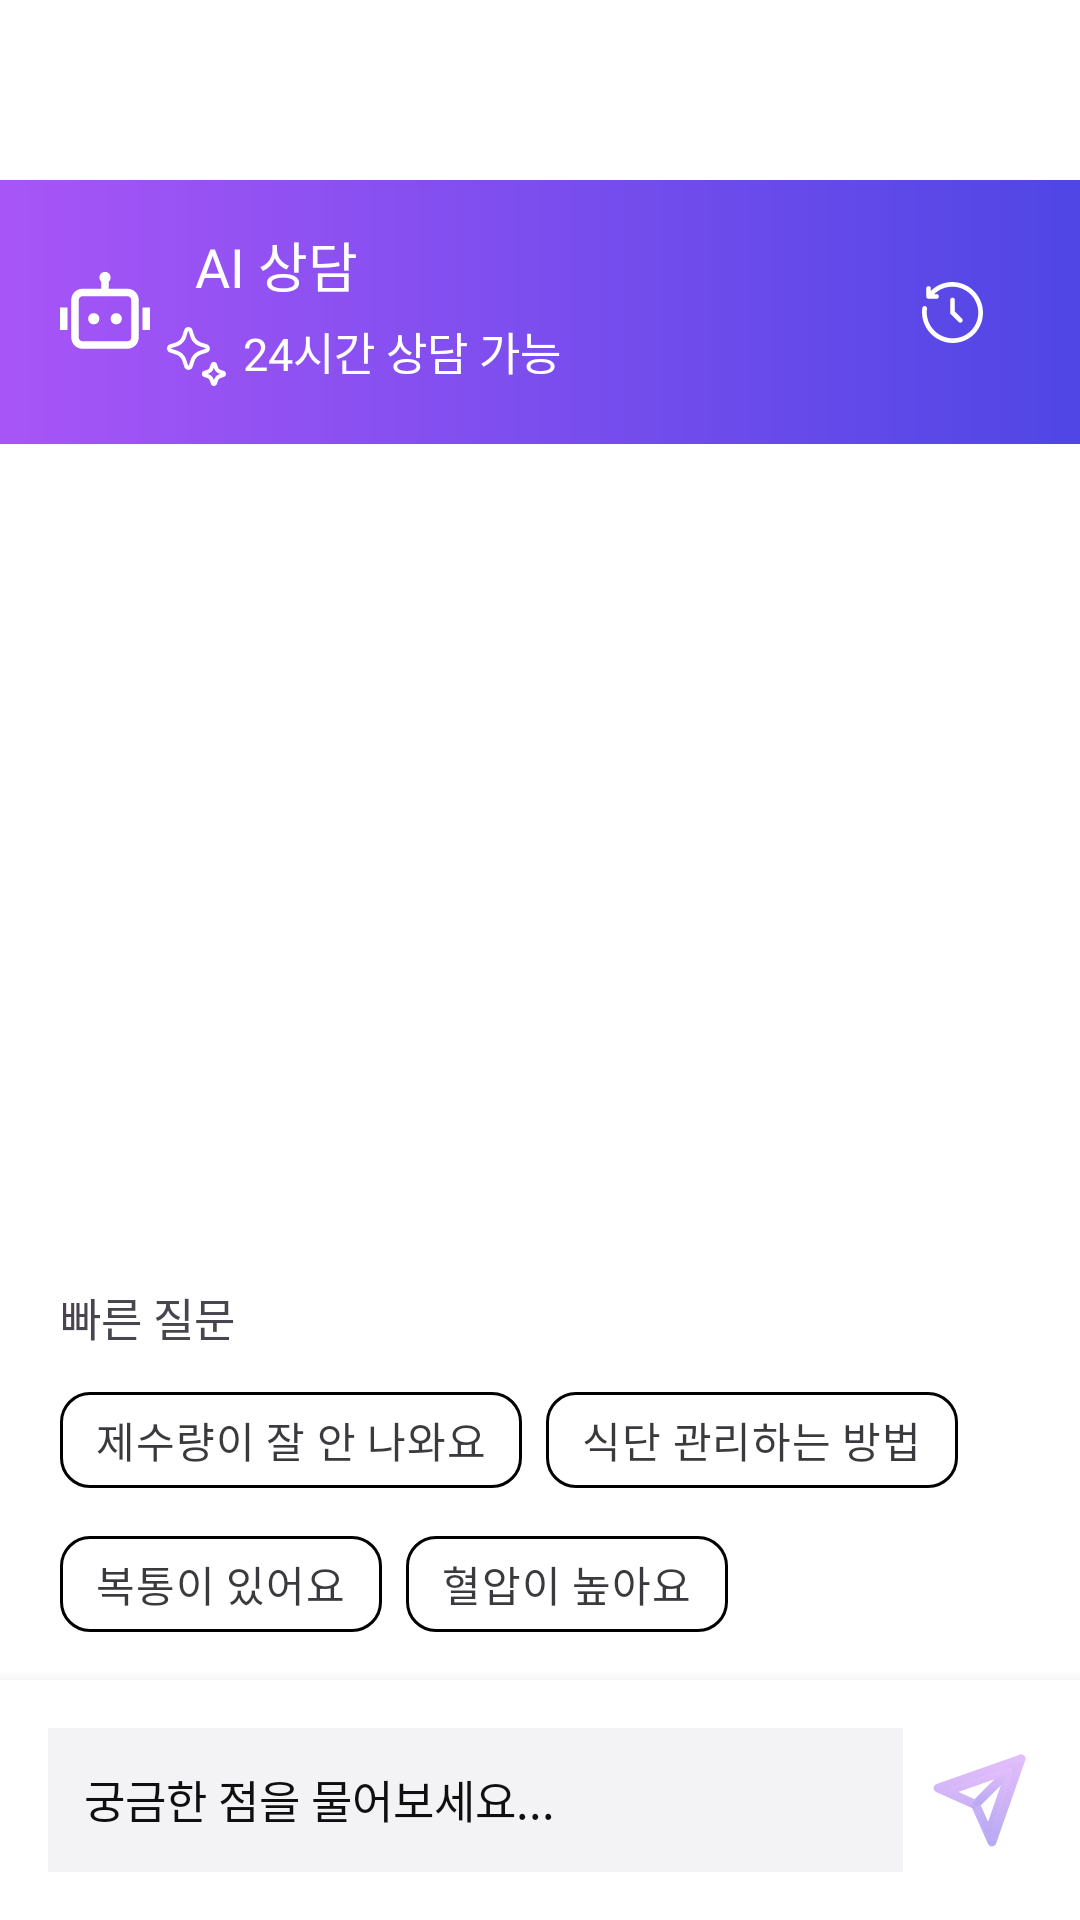

Here is an Android app screen rendered from its layout file. Give the layout XML and the strings, colors and styles it references.
<!-- AndroidManifest.xml: application theme Theme.MOMOLABFE -->
<!-- res/layout/fragment_consult.xml -->
<?xml version="1.0" encoding="utf-8"?>

<androidx.constraintlayout.widget.ConstraintLayout xmlns:android="http://schemas.android.com/apk/res/android"
    xmlns:app="http://schemas.android.com/apk/res-auto"
    xmlns:tools="http://schemas.android.com/tools"
    android:layout_width="match_parent"
    android:layout_height="match_parent"
    android:background="@color/main_bg"
    tools:context=".ui.consult.ConsultFragment">

    <androidx.constraintlayout.widget.ConstraintLayout
        android:id="@+id/title_container"
        android:layout_width="match_parent"
        android:layout_height="wrap_content"
        android:layout_marginTop="60dp"
        android:background="@drawable/bg_gradient_indigo"
        app:layout_constraintEnd_toEndOf="parent"
        app:layout_constraintStart_toStartOf="parent"
        app:layout_constraintTop_toTopOf="parent">

        <ImageView
            android:id="@+id/robot_iv"
            android:layout_width="wrap_content"
            android:layout_height="wrap_content"
            android:layout_marginStart="20dp"
            android:layout_marginTop="30dp"
            android:src="@drawable/ic_robot_sv"
            app:layout_constraintStart_toStartOf="parent"
            app:layout_constraintTop_toTopOf="parent" />

        <TextView
            android:id="@+id/title_tv"
            android:layout_width="wrap_content"
            android:layout_height="wrap_content"
            android:layout_marginStart="15dp"
            android:layout_marginTop="15dp"
            android:fontFamily="@font/noto_sans_kr_medium"
            android:includeFontPadding="false"
            android:text="AI 상담"
            android:textColor="@color/white"
            android:textSize="18sp"
            app:layout_constraintStart_toEndOf="@id/robot_iv"
            app:layout_constraintTop_toTopOf="parent" />

        <ImageView
            android:id="@+id/plus_iv"
            android:layout_width="wrap_content"
            android:layout_height="wrap_content"
            android:layout_marginEnd="30dp"
            android:visibility="gone"
            android:src="@drawable/ic_plus_sv"
            app:layout_constraintEnd_toStartOf="@id/history_iv"
            app:layout_constraintTop_toTopOf="@id/history_iv" />

        <ImageView
            android:id="@+id/end_iv"
            android:layout_width="wrap_content"
            android:layout_height="wrap_content"
            android:layout_marginEnd="30dp"
            android:visibility="gone"
            android:src="@drawable/ic_exit_sv"
            app:layout_constraintEnd_toStartOf="@id/history_iv"
            app:layout_constraintTop_toTopOf="@id/history_iv" />

        <ImageView
            android:id="@+id/history_iv"
            android:layout_width="wrap_content"
            android:layout_height="wrap_content"
            android:layout_marginEnd="30dp"
            android:src="@drawable/ic_history_sv"
            app:layout_constraintEnd_toEndOf="parent"
            app:layout_constraintTop_toTopOf="parent"
            app:layout_constraintBottom_toBottomOf="parent" />

        <ImageView
            android:id="@+id/sparkle_iv"
            android:layout_width="wrap_content"
            android:layout_height="wrap_content"
            android:layout_marginStart="3dp"
            android:layout_marginTop="5dp"
            android:src="@drawable/ic_sparkle_sv"
            app:layout_constraintStart_toEndOf="@id/robot_iv"
            app:layout_constraintTop_toBottomOf="@id/title_tv" />

        <TextView
            android:id="@+id/content_tv"
            android:layout_width="wrap_content"
            android:layout_height="wrap_content"
            android:layout_marginStart="3dp"
            android:layout_marginBottom="20dp"
            android:fontFamily="@font/noto_sans_kr_regular"
            android:includeFontPadding="false"
            android:text="24시간 상담 가능"
            android:textColor="@color/white"
            android:textSize="15sp"
            app:layout_constraintBottom_toBottomOf="parent"
            app:layout_constraintStart_toEndOf="@id/sparkle_iv"
            app:layout_constraintTop_toTopOf="@id/sparkle_iv" />

    </androidx.constraintlayout.widget.ConstraintLayout>

    <androidx.recyclerview.widget.RecyclerView
        android:id="@+id/chat_rv"
        android:layout_width="0dp"
        android:layout_height="0dp"
        android:layout_marginTop="10dp"
        android:layout_marginEnd="20dp"
        android:nestedScrollingEnabled="false"
        android:clipToPadding="false"
        app:layoutManager="androidx.recyclerview.widget.LinearLayoutManager"
        app:layout_constraintEnd_toEndOf="parent"
        app:layout_constraintStart_toStartOf="parent"
        app:layout_constraintTop_toBottomOf="@id/title_container"
        app:layout_constraintBottom_toTopOf="@id/quick_question_label"
        tools:listitem="@layout/item_chat_agent" />

    <TextView
        android:id="@+id/quick_question_label"
        android:layout_width="wrap_content"
        android:layout_height="wrap_content"
        android:layout_marginStart="20dp"
        android:layout_marginTop="8dp"
        android:fontFamily="@font/noto_sans_kr_regular"
        android:includeFontPadding="false"
        android:text="빠른 질문"
        android:textColor="@color/secondary_text"
        android:textSize="15sp"
        app:layout_constraintTop_toBottomOf="@id/chat_rv"
        app:layout_constraintBottom_toTopOf="@id/quick_question_group"
        app:layout_constraintStart_toStartOf="parent" />

    <com.google.android.material.chip.ChipGroup
        android:id="@+id/quick_question_group"
        android:layout_width="0dp"
        android:layout_height="wrap_content"
        android:layout_marginStart="20dp"
        android:layout_marginTop="6dp"
        android:layout_marginEnd="20dp"
        android:layout_marginBottom="8dp"
        app:chipSpacingHorizontal="8dp"
        app:chipSpacingVertical="0dp"
        app:layout_constraintTop_toBottomOf="@id/quick_question_label"
        app:layout_constraintBottom_toTopOf="@id/input_container"
        app:layout_constraintEnd_toEndOf="parent"
        app:layout_constraintStart_toStartOf="parent"
        app:singleLine="false">

        <com.google.android.material.chip.Chip
            android:id="@+id/chip1"
            style="@style/Widget.MaterialComponents.Chip.Choice"
            android:layout_width="wrap_content"
            android:layout_height="wrap_content"
            android:fontFamily="@font/noto_sans_kr_regular"
            android:text="제수량이 잘 안 나와요"
            android:textColor="@color/secondary_text"
            android:textSize="14sp"
            app:chipBackgroundColor="@color/white"
            app:chipCornerRadius="10dp"
            app:chipStrokeColor="@color/main_bg"
            app:chipStrokeWidth="1dp" />

        <com.google.android.material.chip.Chip
            android:id="@+id/chip2"
            style="@style/Widget.MaterialComponents.Chip.Choice"
            android:layout_width="wrap_content"
            android:layout_height="wrap_content"
            android:fontFamily="@font/noto_sans_kr_regular"
            android:text="식단 관리하는 방법"
            android:textColor="@color/secondary_text"
            android:textSize="14sp"
            app:chipBackgroundColor="@color/white"
            app:chipCornerRadius="10dp"
            app:chipStrokeColor="@color/main_bg"
            app:chipStrokeWidth="1dp" />

        <com.google.android.material.chip.Chip
            android:id="@+id/chip3"
            style="@style/Widget.MaterialComponents.Chip.Choice"
            android:layout_width="wrap_content"
            android:layout_height="wrap_content"
            android:fontFamily="@font/noto_sans_kr_regular"
            android:text="복통이 있어요"
            android:textColor="@color/secondary_text"
            android:textSize="14sp"
            app:chipBackgroundColor="@color/white"
            app:chipCornerRadius="10dp"
            app:chipStrokeColor="@color/main_bg"
            app:chipStrokeWidth="1dp" />

        <com.google.android.material.chip.Chip
            android:id="@+id/chip4"
            style="@style/Widget.MaterialComponents.Chip.Choice"
            android:layout_width="wrap_content"
            android:layout_height="wrap_content"
            android:fontFamily="@font/noto_sans_kr_regular"
            android:text="혈압이 높아요"
            android:textColor="@color/secondary_text"
            android:textSize="14sp"
            app:chipBackgroundColor="@color/white"
            app:chipCornerRadius="10dp"
            app:chipStrokeColor="@color/main_bg"
            app:chipStrokeWidth="1dp" />

    </com.google.android.material.chip.ChipGroup>

    <androidx.constraintlayout.widget.ConstraintLayout
        android:id="@+id/input_container"
        android:layout_width="match_parent"
        android:layout_height="wrap_content"
        android:background="@color/white"
        android:elevation="8dp"
        android:padding="16dp"
        app:layout_constraintBottom_toBottomOf="parent"
        app:layout_constraintEnd_toEndOf="parent"
        app:layout_constraintStart_toStartOf="parent">

        <EditText
            android:id="@+id/message_input"
            android:layout_width="0dp"
            android:layout_height="wrap_content"
            android:background="#F3F3F5"
            android:fontFamily="@font/noto_sans_kr_regular"
            android:hint="궁금한 점을 물어보세요..."
            android:includeFontPadding="false"
            android:inputType="textMultiLine|textCapSentences"
            android:maxLines="4"
            android:minHeight="48dp"
            android:padding="12dp"
            android:textColor="@color/text_primary"
            android:textColorHint="@color/secondary_text"
            android:textSize="15sp"
            app:layout_constraintBottom_toBottomOf="parent"
            app:layout_constraintEnd_toStartOf="@id/send_btn"
            app:layout_constraintStart_toStartOf="parent"
            app:layout_constraintTop_toTopOf="parent" />

        <ImageButton
            android:id="@+id/send_btn"
            android:layout_width="35dp"
            android:layout_height="35dp"
            android:layout_marginStart="8dp"
            android:background="@drawable/ic_send_sv"
            android:contentDescription="전송"
            android:src="@drawable/ic_send_sv"
            android:enabled="false"
            android:alpha="0.5"
            app:layout_constraintBottom_toBottomOf="@id/message_input"
            app:layout_constraintEnd_toEndOf="parent"
            app:layout_constraintStart_toEndOf="@id/message_input"
            app:layout_constraintTop_toTopOf="@id/message_input" />

    </androidx.constraintlayout.widget.ConstraintLayout>

</androidx.constraintlayout.widget.ConstraintLayout>
<!-- res/layout/item_chat_agent.xml (included above) -->
<?xml version="1.0" encoding="utf-8"?>

<androidx.constraintlayout.widget.ConstraintLayout xmlns:android="http://schemas.android.com/apk/res/android"
    xmlns:app="http://schemas.android.com/apk/res-auto"
    android:layout_width="match_parent"
    android:layout_height="wrap_content"
    android:layout_marginStart="20dp"
    android:layout_marginEnd="20dp"
    android:layout_marginTop="8dp"
    android:layout_marginBottom="25dp">

    <ImageView
        android:id="@+id/agent_icon_iv"
        android:layout_width="wrap_content"
        android:layout_height="wrap_content"
        android:src="@drawable/ic_robot_agent_sv"
        app:layout_constraintStart_toStartOf="parent"
        app:layout_constraintTop_toTopOf="parent" />

    <com.google.android.material.card.MaterialCardView
        android:id="@+id/agent_bubble_cv"
        android:layout_width="0dp"
        android:layout_height="wrap_content"
        android:layout_marginStart="10dp"
        android:backgroundTint="@color/white"
        app:cardCornerRadius="10dp"
        app:cardElevation="1dp"
        app:strokeWidth="0dp"
        app:layout_constraintStart_toEndOf="@id/agent_icon_iv"
        app:layout_constraintEnd_toEndOf="parent"
        app:layout_constraintTop_toTopOf="@id/agent_icon_iv">

        <TextView
            android:id="@+id/agent_msg_tv"
            android:layout_width="wrap_content"
            android:layout_height="wrap_content"
            android:layout_marginHorizontal="12dp"
            android:layout_marginVertical="8dp"
            android:fontFamily="@font/noto_sans_kr_regular"
            android:textColor="@color/text_primary"
            android:textSize="15sp"
            android:breakStrategy="simple"
            android:hyphenationFrequency="none"
            android:includeFontPadding="false" />

    </com.google.android.material.card.MaterialCardView>

    <ImageView
        android:id="@+id/agent_speaker_iv"
        android:layout_width="wrap_content"
        android:layout_height="wrap_content"
        android:src="@drawable/ic_speaker_off_sv"
        app:layout_constraintTop_toBottomOf="@id/agent_bubble_cv"
        app:layout_constraintStart_toStartOf="@id/agent_bubble_cv"/>

</androidx.constraintlayout.widget.ConstraintLayout>
<!-- resources referenced by this layout -->
<resources>
  <color name="text_primary">#0F0F0F</color>
  <color name="white">#FFFFFFFF</color>
  <!-- drawable bg_gradient_indigo (drawable) -->
  <?xml version="1.0" encoding="utf-8"?>
  
  <shape xmlns:android="http://schemas.android.com/apk/res/android"
      android:shape="rectangle">
      <gradient
          android:angle="180"
          android:endColor="#A855F7"
          android:startColor="#4F46E5"
          android:type="linear" />
  </shape>
  <!-- drawable ic_exit_sv (drawable) -->
  <vector xmlns:android="http://schemas.android.com/apk/res/android"
      android:width="25dp"
      android:height="25dp"
      android:viewportWidth="25"
      android:viewportHeight="25">
    <path
        android:pathData="M12.5,21.875V19.792H19.792V5.208H12.5V3.125H19.792C20.365,3.125 20.855,3.329 21.264,3.737C21.672,4.146 21.876,4.636 21.875,5.208V19.792C21.875,20.365 21.671,20.855 21.264,21.264C20.856,21.672 20.365,21.876 19.792,21.875H12.5ZM10.417,17.708L8.984,16.198L11.641,13.542H3.125V11.458H11.641L8.984,8.802L10.417,7.292L15.625,12.5L10.417,17.708Z"
        android:fillColor="#ffffff"/>
  </vector>
  <!-- drawable ic_plus_sv (drawable) -->
  <vector xmlns:android="http://schemas.android.com/apk/res/android"
      android:width="25dp"
      android:height="25dp"
      android:viewportWidth="25"
      android:viewportHeight="25">
    <path
        android:pathData="M19.792,13.54H13.542V19.79H11.458V13.54H5.208V11.456H11.458V5.206H13.542V11.456H19.792V13.54Z"
        android:fillColor="#ffffff"/>
  </vector>
  <!-- drawable ic_robot_sv: vector/xml drawable (drawable, 2057 chars, omitted) -->
  <!-- drawable ic_send_sv (drawable) -->
  <vector xmlns:android="http://schemas.android.com/apk/res/android"
      xmlns:aapt="http://schemas.android.com/aapt"
      android:width="25dp"
      android:height="25dp"
      android:viewportWidth="25"
      android:viewportHeight="25">
    <path
        android:pathData="M22.396,2.604L15.469,22.396L11.51,13.49L2.604,9.531L22.396,2.604Z"
        android:strokeLineJoin="round"
        android:strokeWidth="2.08333"
        android:fillColor="#00000000">
      <aapt:attr name="android:strokeColor">
        <gradient 
            android:startX="12.5"
            android:startY="2.604"
            android:endX="12.5"
            android:endY="22.396"
            android:type="linear">
          <item android:offset="0" android:color="#FFC77CF7"/>
          <item android:offset="1" android:color="#FF7356E7"/>
        </gradient>
      </aapt:attr>
    </path>
    <path
        android:pathData="M22.396,2.604L11.51,13.49"
        android:strokeLineJoin="round"
        android:strokeWidth="2.08333"
        android:fillColor="#00000000"
        android:strokeLineCap="round">
      <aapt:attr name="android:strokeColor">
        <gradient 
            android:startX="16.953"
            android:startY="2.604"
            android:endX="16.953"
            android:endY="13.49"
            android:type="linear">
          <item android:offset="0" android:color="#FFC77CF7"/>
          <item android:offset="1" android:color="#FF7356E7"/>
        </gradient>
      </aapt:attr>
    </path>
  </vector>
  <!-- drawable ic_sparkle_sv: vector/xml drawable (drawable, 3829 chars, omitted) -->
  <!-- drawable ic_speaker_off_sv (drawable) -->
  <vector xmlns:android="http://schemas.android.com/apk/res/android"
      android:width="25dp"
      android:height="25dp"
      android:viewportWidth="25"
      android:viewportHeight="25">
    <path
        android:pathData="M13.452,4.688L8.765,9.375H4.077V15.625H8.765L13.452,20.313V4.688Z"
        android:fillColor="#000000"/>
  </vector>
  <style name="Theme.MOMOLABFE" parent="Base.Theme.MOMOLABFE" />
  <style name="Base.Theme.MOMOLABFE" parent="Theme.Material3.DayNight.NoActionBar">
          <item name="android:windowBackground">@color/white</item>
          <item name="android:windowContentOverlay">@null</item>
          <item name="android:windowIsTranslucent">true</item>
  
      </style>
</resources>
